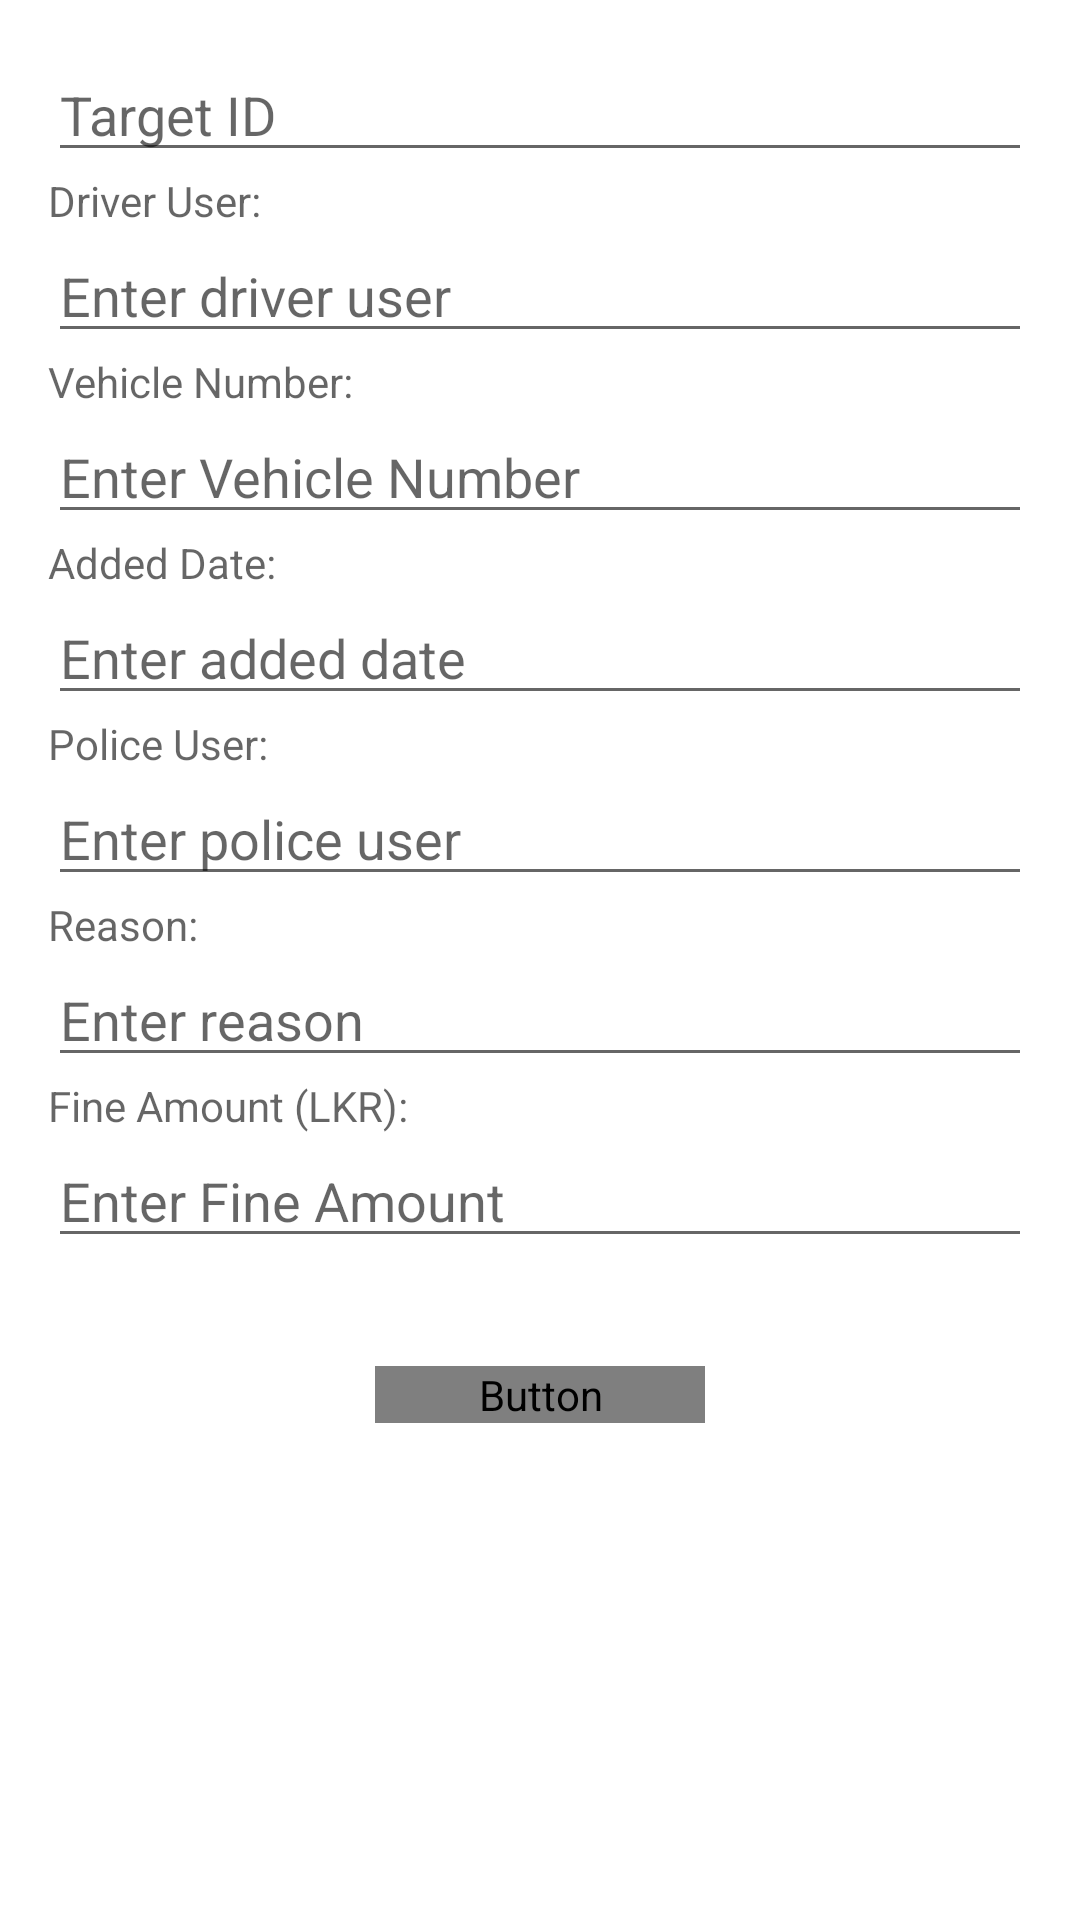

Layout XML and referenced resources for this Android screen:
<!-- AndroidManifest.xml: application theme AppTheme -->
<!-- res/layout/activity_add_fine.xml -->
<LinearLayout
    xmlns:android="http://schemas.android.com/apk/res/android"
    android:layout_width="match_parent"
    android:layout_height="wrap_content"
    android:orientation="vertical"
    android:padding="16dp">

    <EditText
        android:id="@+id/targetId"
        android:layout_width="match_parent"
        android:layout_height="wrap_content"
        android:hint="Target ID"/>

    <TextView
        android:id="@+id/textViewDriverUser"
        android:layout_width="wrap_content"
        android:layout_height="wrap_content"
        android:hint="Driver User:"/>


    <EditText
        android:id="@+id/editTextDriverUser"
        android:layout_width="match_parent"
        android:layout_height="wrap_content"
        android:hint="Enter driver user"/>

    <TextView
        android:id="@+id/textViewVehicleNo"
        android:layout_width="wrap_content"
        android:layout_height="wrap_content"
        android:hint="Vehicle Number:"/>

    <EditText
        android:id="@+id/editTextVehicleNo"
        android:layout_width="match_parent"
        android:layout_height="wrap_content"
        android:hint="Enter Vehicle Number"/>

    <TextView
        android:id="@+id/textViewAddedDate"
        android:layout_width="wrap_content"
        android:layout_height="wrap_content"
        android:hint="Added Date:"/>

    <EditText
        android:id="@+id/editTextAddedDate"
        android:layout_width="match_parent"
        android:layout_height="wrap_content"
        android:hint="Enter added date"/>

    <TextView
        android:id="@+id/textViewPoliceUser"
        android:layout_width="wrap_content"
        android:layout_height="wrap_content"
        android:hint="Police User:"/>

    <EditText
        android:id="@+id/editTextPoliceUser"
        android:layout_width="match_parent"
        android:layout_height="wrap_content"
        android:hint="Enter police user"/>

    <TextView
        android:id="@+id/textViewReason"
        android:layout_width="wrap_content"
        android:layout_height="wrap_content"
        android:hint="Reason:"/>

    <EditText
        android:id="@+id/editTextReason"
        android:layout_width="match_parent"
        android:layout_height="wrap_content"
        android:hint="Enter reason"/>

    <TextView
        android:id="@+id/textViewAmount"
        android:layout_width="wrap_content"
        android:layout_height="wrap_content"
        android:hint="Fine Amount (LKR):"/>

    <EditText
        android:id="@+id/fineAmount"
        android:layout_width="match_parent"
        android:layout_height="wrap_content"
        android:hint="Enter Fine Amount"/>

    <TextView
        android:id="@+id/status"
        android:layout_width="match_parent"
        android:layout_height="20dp"/>

    <Button
        android:id="@+id/buttonSaveFine"
        android:layout_width="110dp"
        android:layout_height="wrap_content"
        android:layout_gravity="center_horizontal"
        android:text="Add Fine"
        android:background="@drawable/btn_custom"
        android:fontFamily="@font/roboto_regular"
        android:textColor="#FFFFFF"
        android:drawableStart="@drawable/ic_add"
        android:drawablePadding="8dp"
        android:layout_marginTop="16dp"/>
</LinearLayout>
<!-- resources referenced by this layout -->
<resources>
  <!-- drawable ic_add (drawable) -->
  <vector xmlns:android="http://schemas.android.com/apk/res/android"
      android:width="24dp"
      android:height="24dp"
      android:viewportWidth="24.0"
      android:viewportHeight="24.0">
      <path
          android:fillColor="#FFFFFF"
          android:pathData="M19,13H13V19H11V13H5V11H11V5H13V11H19V13Z"/>
  </vector>
</resources>
